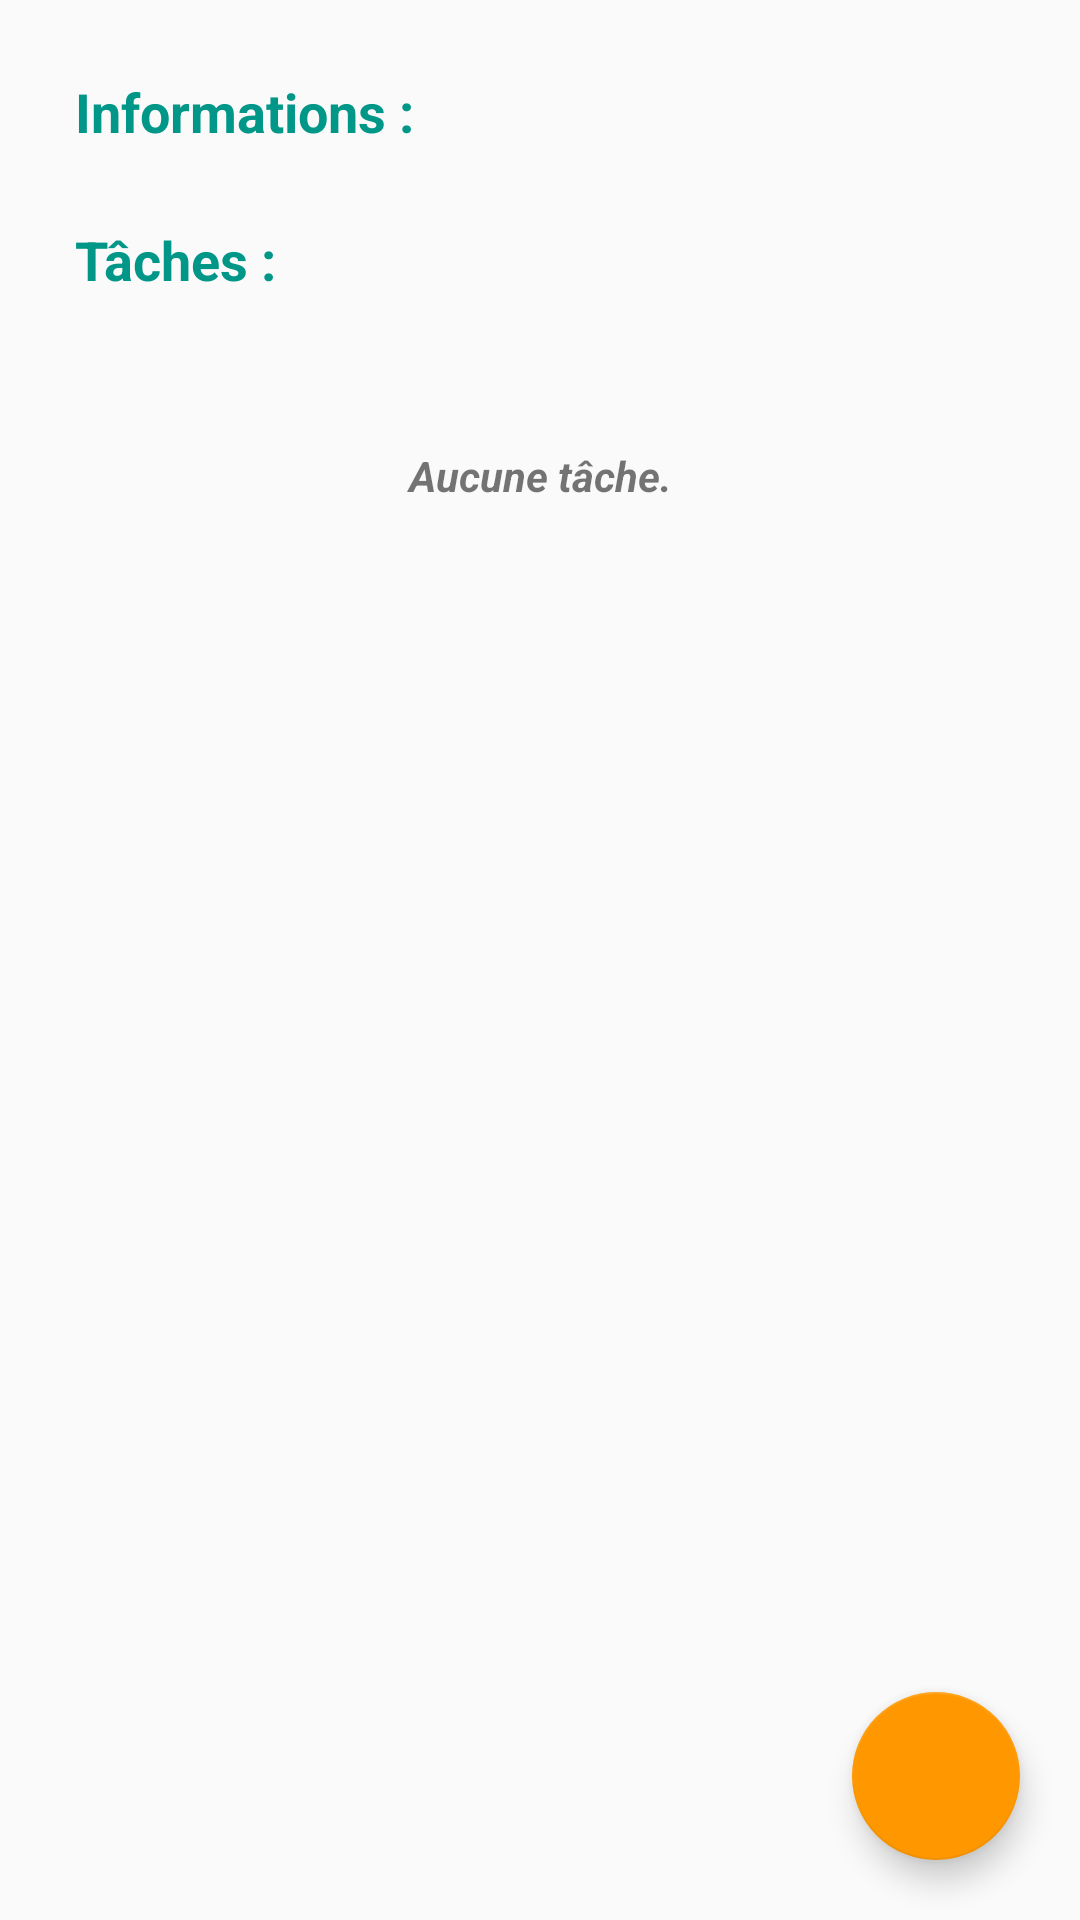

This screen was rendered from an Android layout file. Write that file and the resources it references.
<!-- AndroidManifest.xml: application theme AppTheme -->
<!-- res/layout/emploi_cour.xml -->
<?xml version="1.0" encoding="utf-8"?>
<RelativeLayout xmlns:android="http://schemas.android.com/apk/res/android"
    xmlns:app="http://schemas.android.com/apk/res-auto"
    android:orientation="vertical"
    android:layout_width="match_parent"
    android:layout_height="match_parent"
    android:fitsSystemWindows="true"
    android:weightSum="1">


    <ScrollView
        android:layout_width="match_parent"
        android:layout_height="match_parent"
        android:id="@+id/scrollView"
        android:layout_alignParentLeft="true"
        android:layout_marginLeft="0dp"
        android:layout_alignParentTop="true"
        android:layout_marginTop="0dp"
        android:fillViewport="false">

        <LinearLayout
            android:orientation="vertical"
            android:layout_width="match_parent"
            android:layout_height="wrap_content">

            <LinearLayout
                android:orientation="vertical"
                android:layout_width="match_parent"
                android:layout_height="wrap_content"
                android:paddingLeft="25dp"
                android:paddingRight="25dp"
                android:paddingTop="25dp">

                <TextView
                    android:layout_width="match_parent"
                    android:layout_height="wrap_content"
                    android:text="@string/information"
                    android:id="@+id/textView27"
                    android:layout_gravity="center_horizontal"
                    android:layout_weight="0.04"
                    android:gravity="fill_vertical"
                    android:textSize="18sp"
                    android:paddingBottom="10dp"
                    android:autoText="false"
                    android:textColor="@color/colorPrimary"
                    android:textStyle="bold" />

                <LinearLayout
                    android:orientation="vertical"
                    android:layout_width="match_parent"
                    android:layout_height="match_parent"
                    android:layout_weight="0.04"
                    android:id="@+id/llLessons">

                </LinearLayout>

                <TextView
                    android:layout_width="match_parent"
                    android:layout_height="wrap_content"
                    android:text="@string/taches"
                    android:id="@+id/textView2"
                    android:layout_gravity="center_horizontal"
                    android:layout_weight="0.04"
                    android:gravity="fill_vertical"
                    android:textSize="18sp"
                    android:paddingBottom="10dp"
                    android:textStyle="bold"
                    android:textColor="@color/colorPrimary"
                    android:layout_marginTop="15dp" />

            </LinearLayout>

            <TextView
                android:layout_width="match_parent"
                android:layout_height="100dp"
                android:text="@string/aucune_tache"
                android:id="@+id/aucune"
                android:layout_gravity="center_horizontal"
                android:layout_weight="0.0"
                android:gravity="center_vertical|center_horizontal"
                android:textStyle="bold|italic" />

            <LinearLayout
                android:orientation="vertical"
                android:layout_width="match_parent"
                android:layout_height="match_parent"
                android:id="@+id/taches"
                android:paddingBottom="30dp" />

        </LinearLayout>
    </ScrollView>

    <android.support.design.widget.FloatingActionButton
        android:id="@+id/fab"
        android:layout_width="wrap_content"
        android:layout_height="wrap_content"
        android:layout_gravity="right"
        app:srcCompat="@drawable/ic_add"
        android:layout_alignParentBottom="true"
        android:layout_alignParentRight="true"
        android:layout_alignParentEnd="true"
        android:layout_margin="20dp" />

</RelativeLayout>
<!-- resources referenced by this layout -->
<resources>
  <color name="colorPrimary">#009688</color>
  <string name="aucune_tache">Aucune tâche.</string>
  <string name="information">Informations :</string>
  <string name="taches">Tâches :</string>
  <style name="AppTheme" parent="Theme.AppCompat.Light.DarkActionBar">
          
          <item name="colorPrimary">@color/colorPrimary</item>
          <item name="colorPrimaryDark">@color/colorPrimaryDark</item>
          <item name="colorAccent">@color/colorAccent</item>
          <item name="android:windowBackground">@color/windowBackground</item>
      </style>
  <color name="colorPrimaryDark">#00695C</color>
  <color name="colorAccent">#FF9800</color>
  <color name="windowBackground">#fafafa</color>
</resources>
